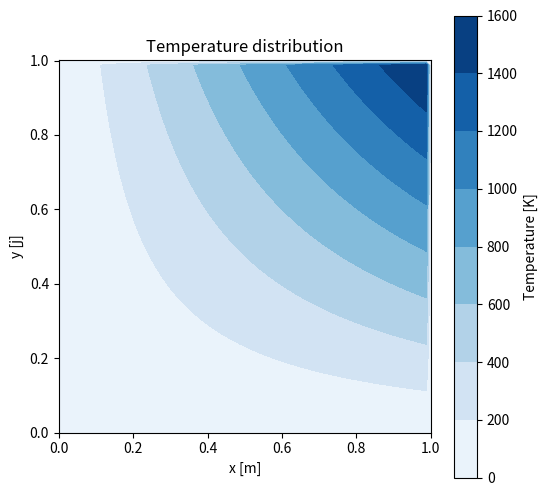

Python code for this plot:
## Sample program for checking installation
import copy as cp
import numpy as np
import matplotlib.pyplot as plt

## definition
L    = 1.0    #cavity length [m] 
N    = 40     #number of girds [-]
dl   = L/N    #grid spacing [m]

## grid
x  = np.zeros(N+2)
dx = np.zeros(N+2)
x[0]      = 0.0 
dx[0]     = 0.0
dx[N+1]   = 0.0
dx[1:N+1] = dl ##Note that 1 to N, but not N+1 in python
for i in range(1,N+2):
    x[i]=x[i-1]+0.5*(dx[i]+dx[i-1])
dy = cp.copy(dx) ## value copy, don't use dy=dx for array in python
y  = cp.copy(x)

## dummy data
t = np.zeros((N+2,N+2))
for j in range(1,N+1): 
    for i in range(1,N+1): 
        t[j,i] = j*i

## visualization & save image
fig=plt.figure(figsize=(6.0,6.0))
img=plt.contourf(x,y,t, cmap="Blues")
plt.gca().set_aspect('equal')
cbar=plt.colorbar(img)
cbar.set_label('Temperature [K]')
plt.title('Temperature distribution')
plt.xlabel('x [m]')
plt.ylabel('y [j]')
plt.show()
k=1
fn='t_' + '{:03}'.format(k) + '.png'
fig.savefig(fn)
